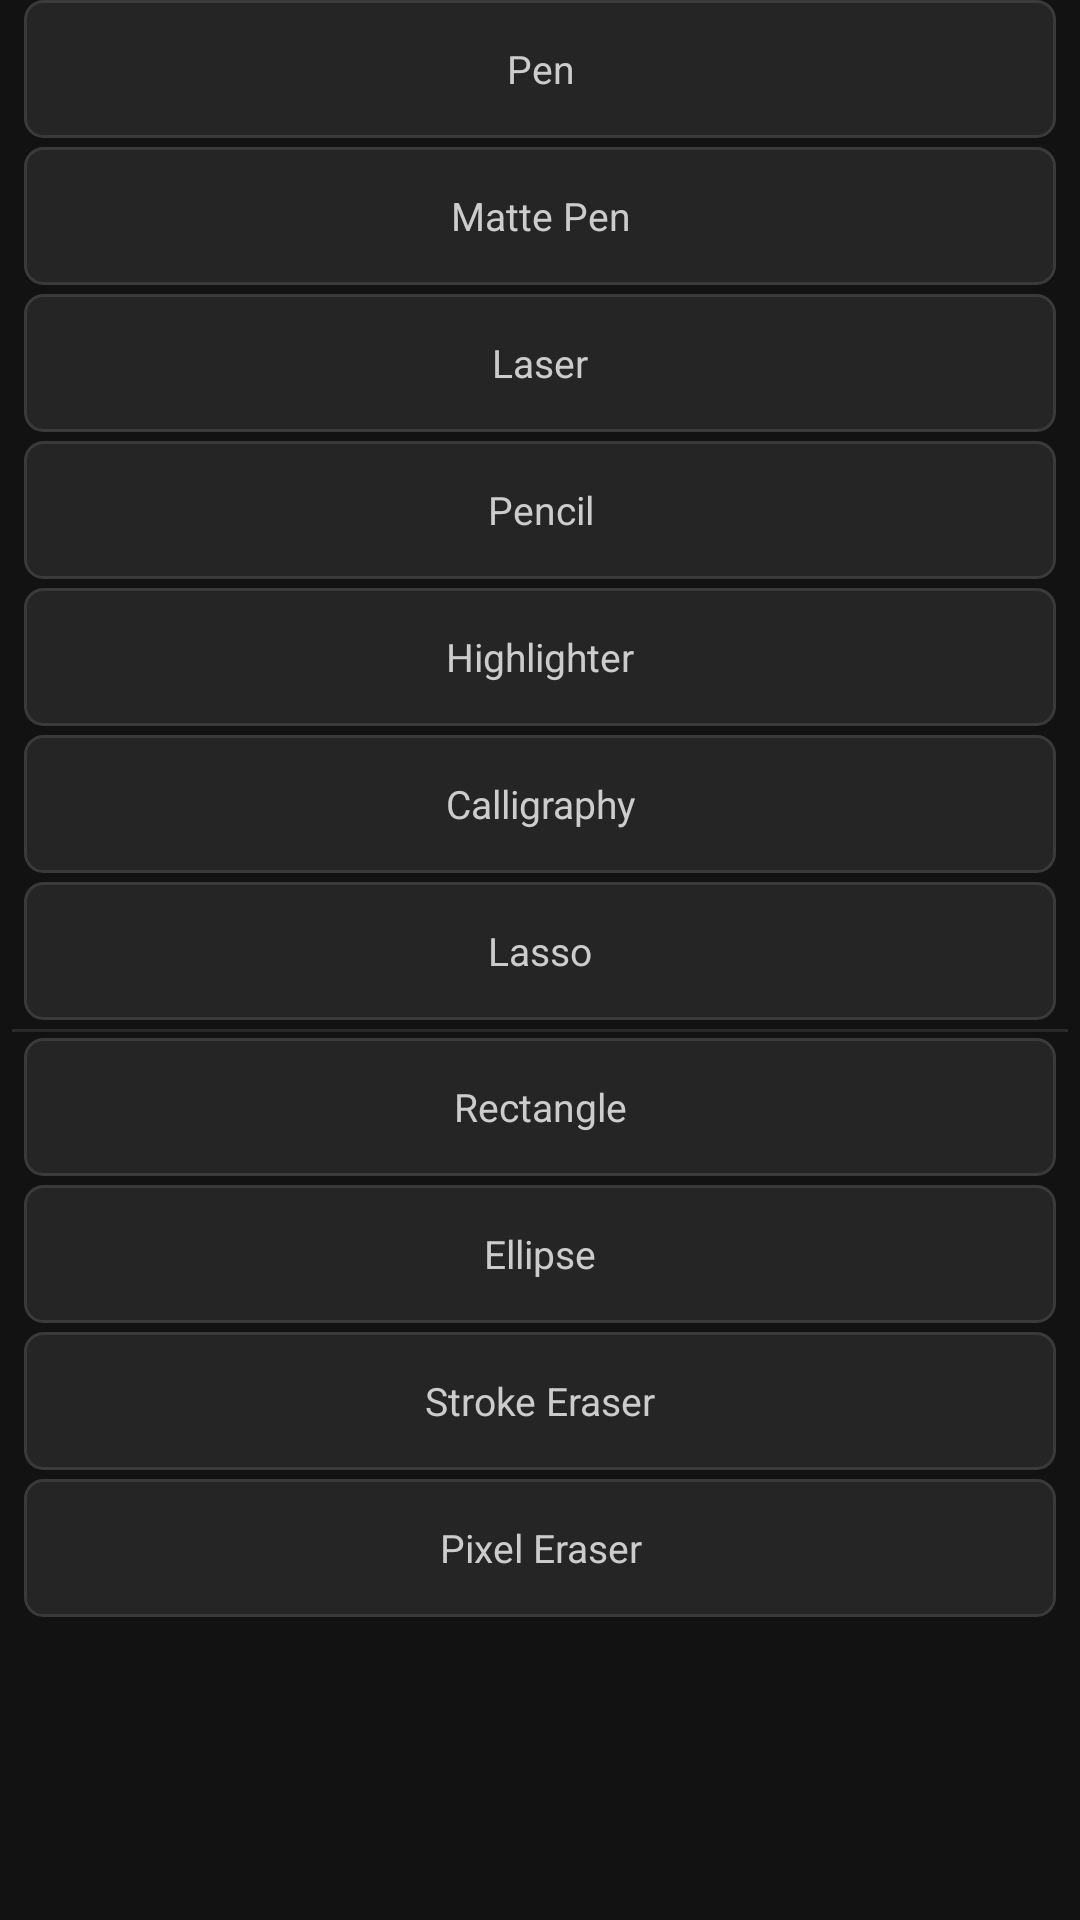

Layout XML and referenced resources for this Android screen:
<!-- AndroidManifest.xml: application theme Theme.DrawOn -->
<!-- res/layout/panel_tools_page1.xml -->
<?xml version="1.0" encoding="utf-8"?>
<LinearLayout
    xmlns:android="http://schemas.android.com/apk/res/android"
    android:layout_width="match_parent"
    android:layout_height="wrap_content"
    android:orientation="vertical">

    <TextView android:id="@+id/tool_pen" style="@style/Widget.DrawOn.ToolRow" android:text="@string/tool_pen"/>
    <TextView android:id="@+id/tool_matte_pen" style="@style/Widget.DrawOn.ToolRow" android:text="@string/tool_matte_pen"/>
    <TextView android:id="@+id/tool_laser" style="@style/Widget.DrawOn.ToolRow" android:text="@string/tool_laser"/>
    <TextView android:id="@+id/tool_brush" style="@style/Widget.DrawOn.ToolRow" android:text="@string/tool_brush"/>
    <TextView android:id="@+id/tool_highlighter" style="@style/Widget.DrawOn.ToolRow" android:text="@string/tool_highlighter"/>
    <TextView android:id="@+id/tool_calligraphy" style="@style/Widget.DrawOn.ToolRow" android:text="@string/tool_calligraphy"/>
    <TextView android:id="@+id/tool_lasso" style="@style/Widget.DrawOn.ToolRow" android:text="@string/tool_lasso"/>

    <View
        android:layout_width="match_parent"
        android:layout_height="1dp"
        android:background="@color/panel_section_divider"
        android:layout_marginStart="4dp"
        android:layout_marginEnd="4dp"
        android:layout_marginBottom="2dp" />

    <TextView android:id="@+id/tool_rectangle" style="@style/Widget.DrawOn.ToolRow" android:text="@string/tool_rectangle"/>
    <TextView android:id="@+id/tool_ellipse" style="@style/Widget.DrawOn.ToolRow" android:text="@string/tool_ellipse"/>
    <TextView android:id="@+id/tool_stroke_eraser" style="@style/Widget.DrawOn.ToolRow" android:text="@string/tool_stroke_eraser"/>
    <TextView android:id="@+id/tool_pixel_eraser" style="@style/Widget.DrawOn.ToolRow" android:text="@string/tool_pixel_eraser"/>

</LinearLayout>
<!-- resources referenced by this layout -->
<resources>
  <color name="panel_section_divider">#FF2A2A2A</color>
  <string name="tool_brush">Pencil</string>
  <string name="tool_calligraphy">Calligraphy</string>
  <string name="tool_ellipse">Ellipse</string>
  <string name="tool_highlighter">Highlighter</string>
  <string name="tool_laser">Laser</string>
  <string name="tool_lasso">Lasso</string>
  <string name="tool_matte_pen">Matte Pen</string>
  <string name="tool_pen">Pen</string>
  <string name="tool_pixel_eraser">Pixel Eraser</string>
  <string name="tool_rectangle">Rectangle</string>
  <string name="tool_stroke_eraser">Stroke Eraser</string>
  <style name="Widget.DrawOn.ToolRow" parent="Widget.DrawOn">
          <item name="android:layout_width">match_parent</item>
          <item name="android:layout_height">46dp</item>
          <item name="android:gravity">center</item>
          <item name="android:textSize">13sp</item>
          <item name="android:textColor">@color/tool_item_text_default</item>
          <item name="android:background">@drawable/bg_tool_item_default</item>
          <item name="android:layout_marginStart">8dp</item>
          <item name="android:layout_marginEnd">8dp</item>
          <item name="android:layout_marginBottom">3dp</item>
          <item name="android:fontFamily">sans-serif</item>
          <item name="android:clickable">true</item>
          <item name="android:focusable">true</item>
          <item name="android:maxLines">1</item>
      </style>
  <style name="Theme.DrawOn" parent="Theme.MaterialComponents.DayNight.NoActionBar">
          <item name="colorPrimary">@color/colorPrimary</item>
          <item name="colorPrimaryVariant">@color/colorPrimaryVariant</item>
          <item name="colorOnPrimary">@color/colorOnPrimary</item>
          <item name="colorSecondary">@color/colorSecondary</item>
          <item name="colorOnSecondary">@color/colorOnSecondary</item>
          <item name="colorError">@color/colorError</item>
          <item name="colorOnError">@color/colorOnError</item>
          <item name="colorSurface">@color/colorSurface</item>
          <item name="colorOnSurface">@color/colorOnSurface</item>
          <item name="android:colorBackground">@color/colorBackground</item>
          <item name="android:windowBackground">@color/colorBackground</item>
          <item name="android:statusBarColor">@android:color/transparent</item>
          <item name="android:navigationBarColor">@android:color/transparent</item>
          <item name="android:windowDrawsSystemBarBackgrounds">true</item>
      </style>
  <style name="Widget.DrawOn" parent="android:Widget" />
  <color name="tool_item_text_default">#FFCCCCCC</color>
  <!-- drawable bg_tool_item_default (drawable) -->
  <?xml version="1.0" encoding="utf-8"?>
  <shape xmlns:android="http://schemas.android.com/apk/res/android"
      android:shape="rectangle">
  
      <solid android:color="@color/tool_item_default_bg" />
  
      <corners android:radius="6dp" />
  
      <stroke
          android:width="1dp"
          android:color="@color/tool_item_default_border" />
  
  </shape>
  <color name="colorPrimary">#FFB73A3A</color>
  <color name="colorPrimaryVariant">#FF8B0000</color>
  <color name="colorOnPrimary">#FFFFFFFF</color>
  <color name="colorSecondary">#FF444444</color>
  <color name="colorOnSecondary">#FFFFFFFF</color>
  <color name="colorError">#FFCF6679</color>
  <color name="colorOnError">#FF000000</color>
  <color name="colorSurface">#FF1C1C1C</color>
  <color name="colorOnSurface">#FFFFFFFF</color>
  <color name="colorBackground">#FF121212</color>
  <color name="tool_item_default_bg">#FF252525</color>
  <color name="tool_item_default_border">#FF3A3A3A</color>
</resources>
